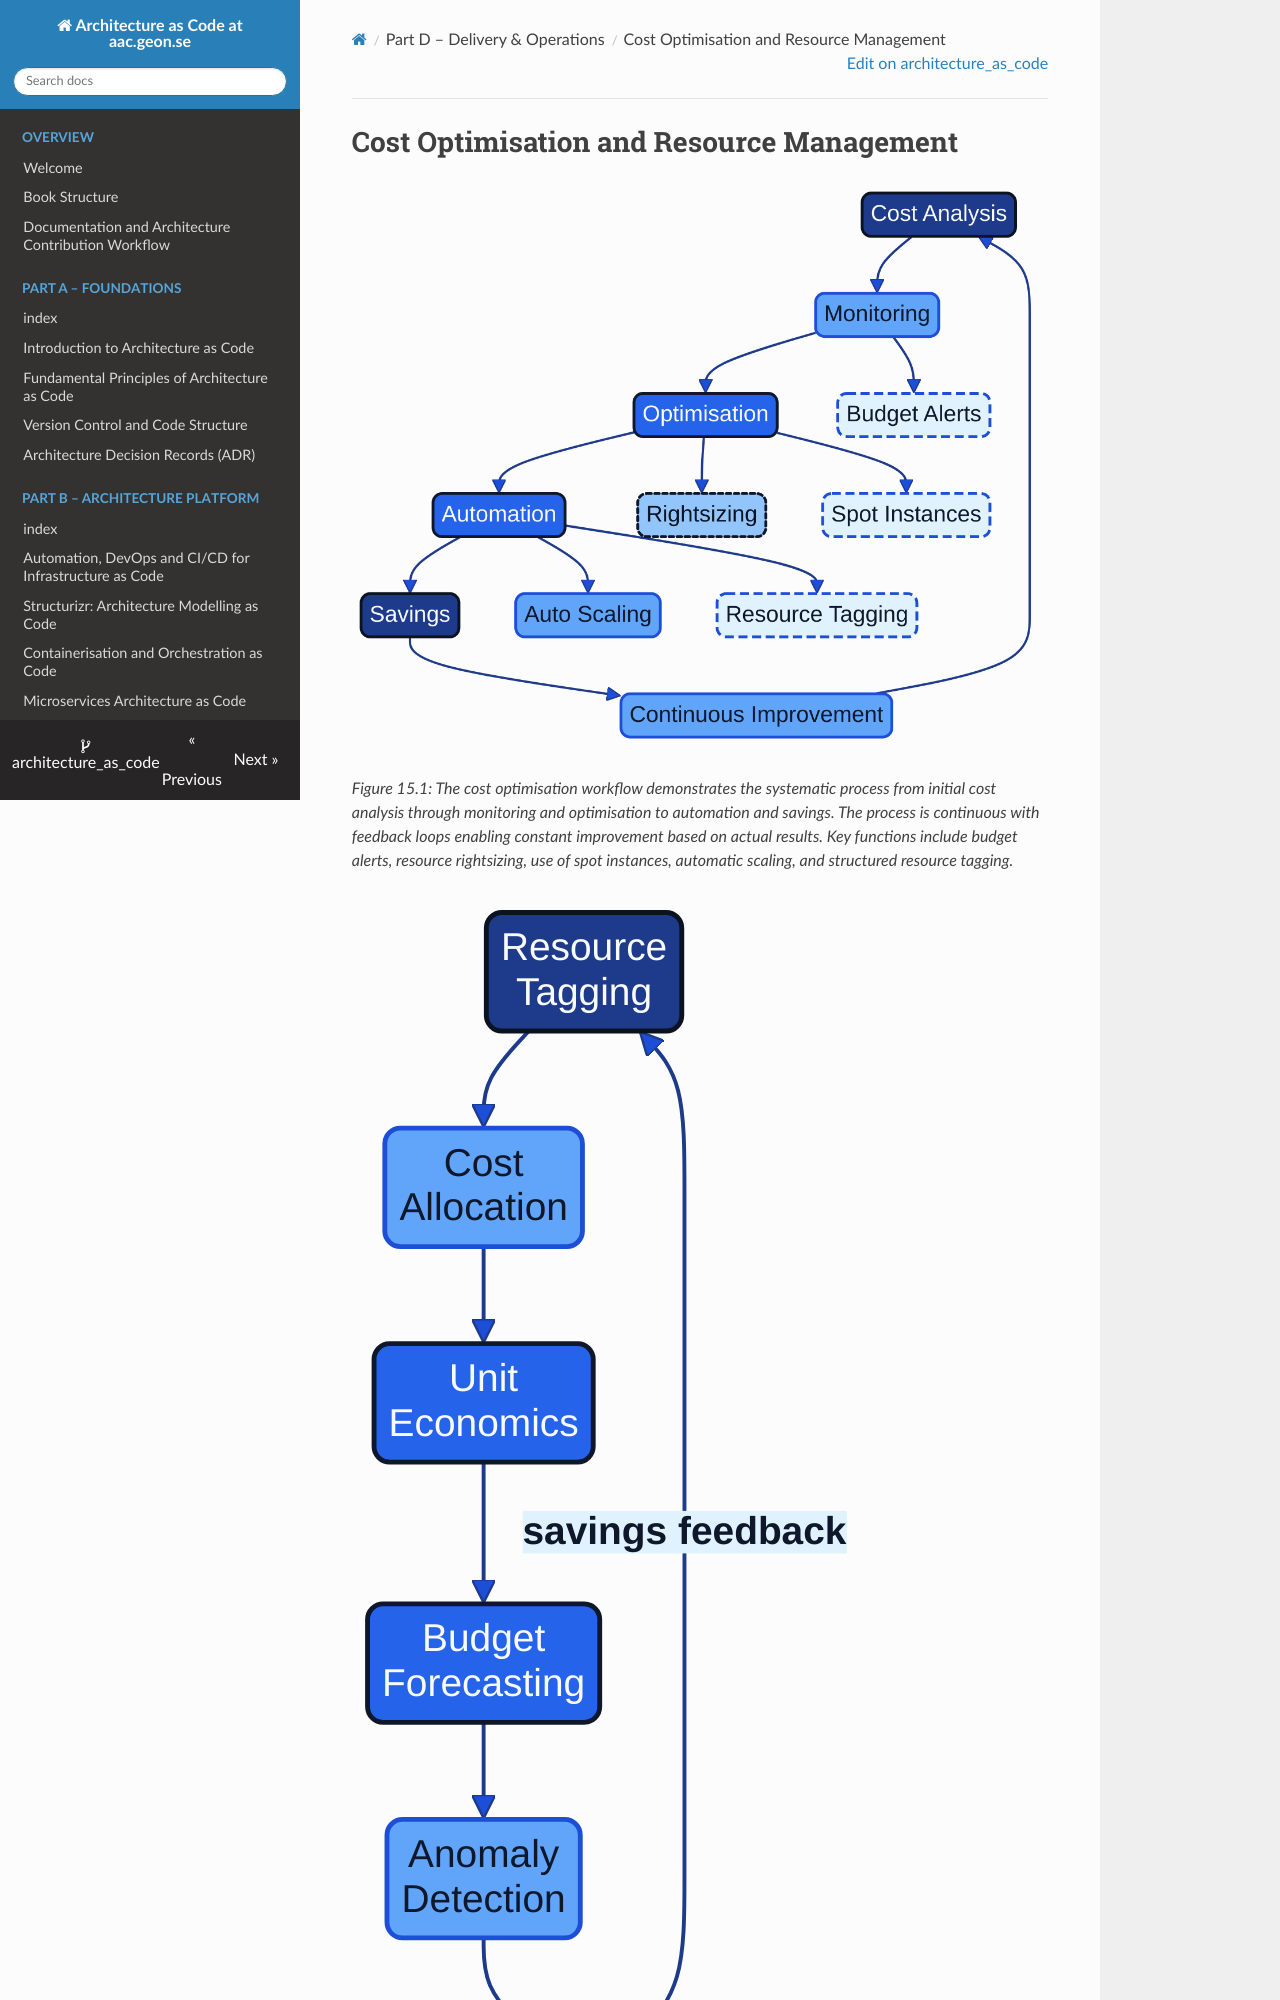

repository: Geonitab/architecture_as_code · page: 15_cost_optimization/index.html · generator: mkdocs

# Cost Optimisation and Resource Management {#cost-optimisation}

![Cost optimisation workflow](images/diagram_16_chapter15.png)

*Figure 15.1: The cost optimisation workflow demonstrates the systematic process from initial cost analysis through monitoring and optimisation to automation and savings. The process is continuous with feedback loops enabling constant improvement based on actual results. Key functions include budget alerts, resource rightsizing, use of spot instances, automatic scaling, and structured resource tagging.*

![Cost monitoring and analysis flow](images/diagram_17_chapter15.png)

*Figure 15.2: This simplified view of the cost optimisation process illustrates how various components work together: from cost analysis via monitoring and optimisation to automation leading to concrete savings.*

## Overall Description

Cost optimisation forms a critical component in Architecture as Code implementations, particularly when organisations migrate to cloud-based solutions. Without proper cost management, cloud costs can rapidly escalate and undermine the economic benefits of Architecture as Code.

Modern cloud providers offer pay-as-you-use models which can be both advantageous and risky. Architecture as Code enables precise control over resource allocation and automated cost optimisation through policy-driven resource management and intelligent scaling.

EU organisations face unique challenges when applying cloud costs, including currency fluctuations between EUR and USD pricing, regulatory requirements affecting data storage under GDPR, and the need to balance cost efficiency with performance and security across multiple member states. Architecture as Code-based solutions offer tools to address these challenges systematically.

Successful cost optimisation requires a combination of technical tools, organisational processes, and cultural changes that promote cost-awareness amongst development and operations teams. This includes Architecture as Code implementation of FinOps practices that integrate financial accountability throughout the entire development lifecycle.
